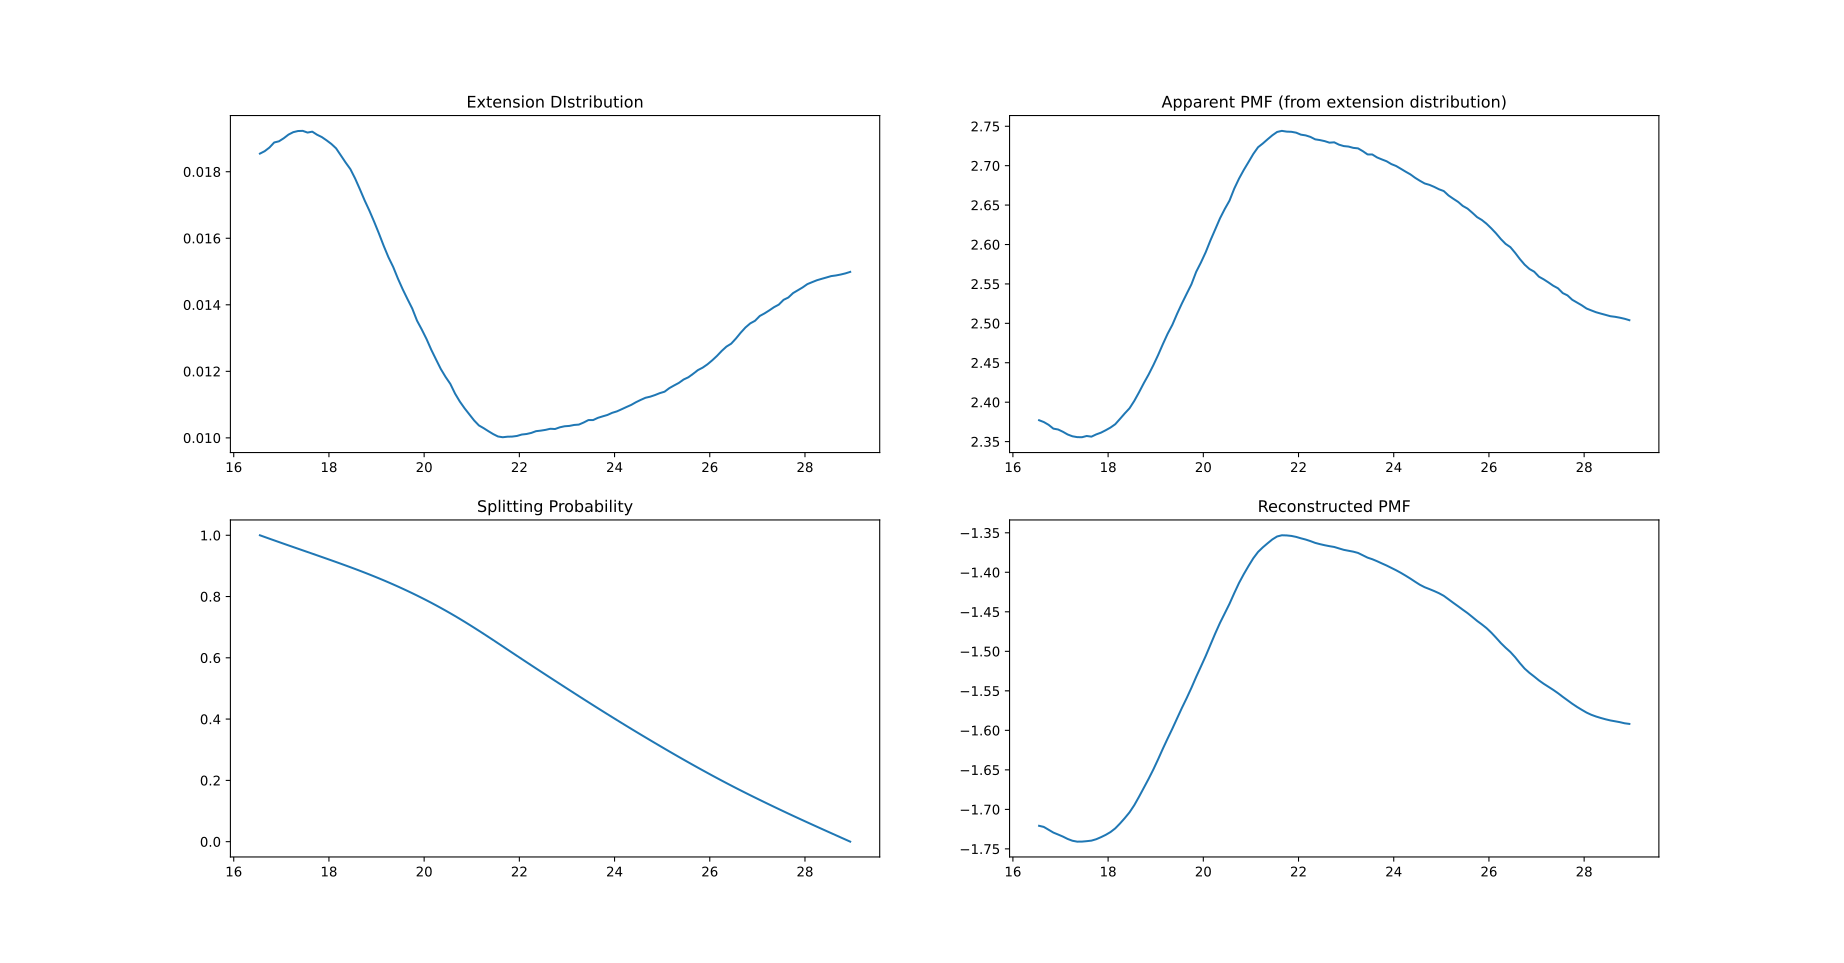

Values plotted in this chart, from the file beside it:
EXT	PDF	PMF_APP	SP	PMF_RE
16.55	0.01854	2.377	1.0	-1.721
16.65	0.01862	2.375	0.9944	-1.722
16.75	0.01873	2.371	0.9889	-1.726
16.85	0.01888	2.366	0.9834	-1.729
16.95	0.01891	2.365	0.9779	-1.732
17.05	0.01901	2.362	0.9724	-1.734
17.15	0.01912	2.359	0.967	-1.737
17.25	0.01919	2.357	0.9616	-1.74
17.35	0.01922	2.356	0.9562	-1.741
17.45	0.01923	2.356	0.9508	-1.741
17.55	0.01918	2.357	0.9454	-1.74
17.65	0.0192	2.356	0.94	-1.74
17.75	0.01911	2.359	0.9346	-1.738
17.85	0.01904	2.361	0.9292	-1.735
17.95	0.01894	2.364	0.9237	-1.732
18.05	0.01884	2.368	0.9182	-1.729
18.15	0.0187	2.372	0.9127	-1.724
18.25	0.01849	2.379	0.9071	-1.718
18.35	0.01828	2.386	0.9015	-1.711
18.45	0.01808	2.392	0.8958	-1.704
18.55	0.0178	2.402	0.89	-1.695
18.65	0.01747	2.413	0.8841	-1.684
18.75	0.01714	2.424	0.8781	-1.673
18.85	0.01683	2.435	0.872	-1.661
18.95	0.0165	2.447	0.8658	-1.65
19.05	0.01614	2.46	0.8595	-1.637
19.15	0.01577	2.474	0.853	-1.623
19.25	0.01543	2.487	0.8463	-1.61
19.35	0.01514	2.498	0.8396	-1.598
19.45	0.01478	2.512	0.8326	-1.585
19.55	0.01446	2.525	0.8255	-1.572
19.65	0.01417	2.537	0.8183	-1.559
19.75	0.01389	2.55	0.8109	-1.546
19.85	0.01352	2.565	0.8034	-1.532
19.95	0.01326	2.577	0.7956	-1.519
20.05	0.01297	2.59	0.7877	-1.506
20.15	0.01265	2.605	0.7796	-1.492
20.25	0.01236	2.619	0.7713	-1.477
20.35	0.01207	2.633	0.7628	-1.464
20.45	0.01183	2.645	0.7542	-1.452
20.55	0.01162	2.656	0.7453	-1.44
20.65	0.01133	2.671	0.7363	-1.426
20.75	0.01109	2.684	0.7271	-1.414
20.85	0.01089	2.695	0.7176	-1.402
20.95	0.01071	2.705	0.708	-1.392
21.05	0.01052	2.715	0.6983	-1.382
21.15	0.01037	2.723	0.6884	-1.374
21.25	0.01029	2.728	0.6783	-1.368
21.35	0.0102	2.733	0.6682	-1.363
21.45	0.01011	2.739	0.658	-1.358
21.55	0.01004	2.743	0.6477	-1.355
21.65	0.01002	2.744	0.6374	-1.353
21.75	0.01003	2.743	0.6271	-1.353
21.85	0.01004	2.743	0.6167	-1.354
21.95	0.01006	2.742	0.6064	-1.355
22.05	0.0101	2.739	0.5962	-1.357
22.15	0.01012	2.738	0.5859	-1.359
22.25	0.01015	2.737	0.5757	-1.361
22.35	0.0102	2.733	0.5655	-1.363
22.45	0.01022	2.732	0.5553	-1.364
... 65 more rows
